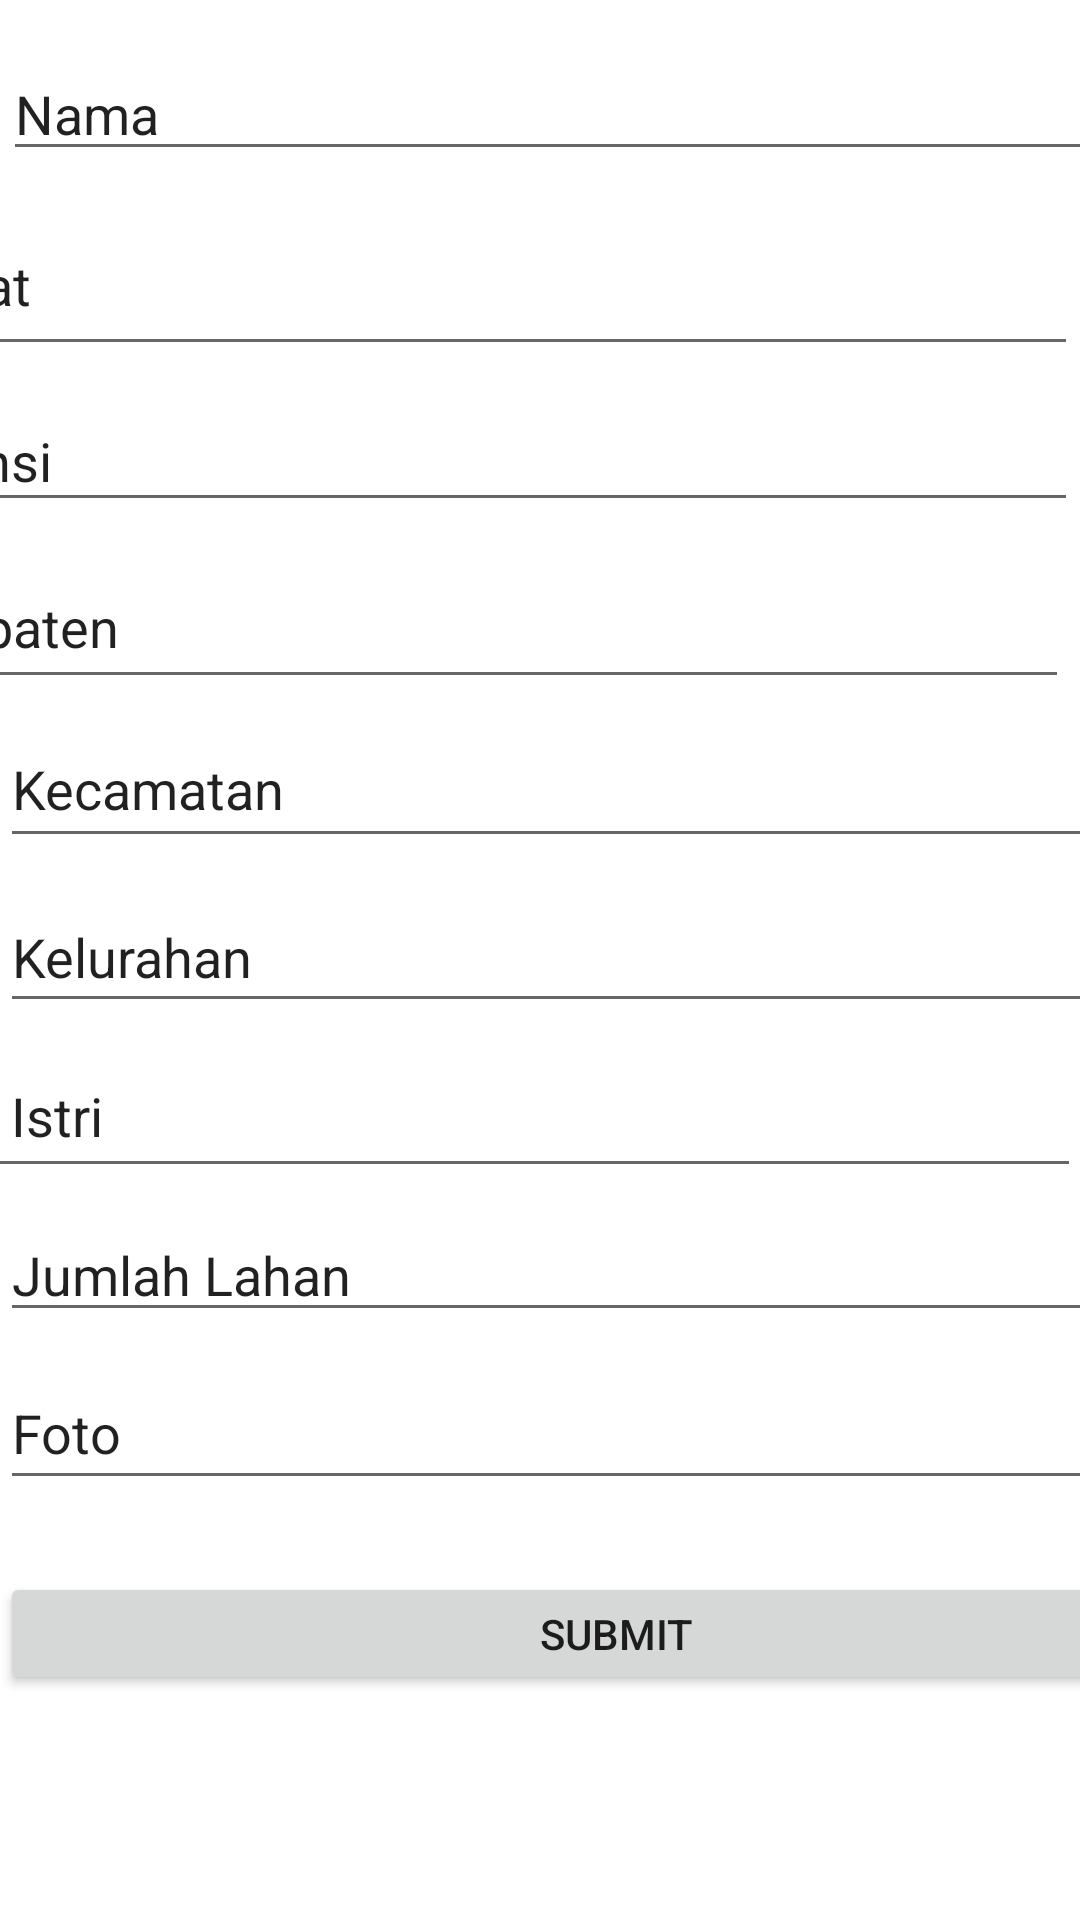

The Android layout XML behind this screen, and the referenced resources:
<!-- AndroidManifest.xml: application theme Theme.ProgmobKotlin2021 -->
<!-- res/layout/activity_add_petani.xml -->
<?xml version="1.0" encoding="utf-8"?>
<androidx.constraintlayout.widget.ConstraintLayout xmlns:android="http://schemas.android.com/apk/res/android"
    xmlns:app="http://schemas.android.com/apk/res-auto"
    xmlns:tools="http://schemas.android.com/tools"
    android:id="@+id/linearLayout2"
    android:layout_width="match_parent"
    android:layout_height="match_parent">

    <EditText
        android:id="@+id/edNama"
        android:layout_width="411dp"
        android:layout_height="41dp"
        android:layout_marginStart="1dp"
        android:layout_marginTop="16dp"
        android:layout_marginBottom="20dp"
        android:ems="10"
        android:inputType="textPersonName"
        android:text="Nama"
        app:layout_constraintBottom_toTopOf="@+id/edAlamat"
        app:layout_constraintEnd_toEndOf="parent"
        app:layout_constraintHorizontal_bias="0.0"
        app:layout_constraintStart_toStartOf="parent"
        app:layout_constraintTop_toTopOf="parent" />

    <EditText
        android:id="@+id/edAlamat"
        android:layout_width="410dp"
        android:layout_height="57dp"
        android:layout_marginTop="8dp"
        android:layout_marginEnd="1dp"
        android:ems="10"
        android:inputType="textPersonName"
        android:text="Alamat"
        app:layout_constraintEnd_toEndOf="parent"
        app:layout_constraintHorizontal_bias="1.0"
        app:layout_constraintStart_toStartOf="parent"
        app:layout_constraintTop_toBottomOf="@+id/edNama"
        tools:ems="10" />

    <EditText
        android:id="@+id/edProvinsi"
        android:layout_width="410dp"
        android:layout_height="44dp"
        android:layout_marginTop="8dp"
        android:layout_marginEnd="1dp"
        android:ems="10"
        android:inputType="textPersonName"
        android:text="Provinsi"
        app:layout_constraintEnd_toEndOf="parent"
        app:layout_constraintHorizontal_bias="1.0"
        app:layout_constraintStart_toStartOf="parent"
        app:layout_constraintTop_toBottomOf="@+id/edAlamat" />

    <EditText
        android:id="@+id/edKabupaten"
        android:layout_width="407dp"
        android:layout_height="51dp"
        android:layout_marginTop="8dp"
        android:layout_marginEnd="4dp"
        android:ems="10"
        android:inputType="textPersonName"
        android:text="Kabupaten"
        app:layout_constraintEnd_toEndOf="parent"
        app:layout_constraintHorizontal_bias="1.0"
        app:layout_constraintStart_toStartOf="parent"
        app:layout_constraintTop_toBottomOf="@+id/edProvinsi" />

    <EditText
        android:id="@+id/edKecamatan"
        android:layout_width="410dp"
        android:layout_height="49dp"
        android:layout_marginTop="4dp"
        android:layout_marginEnd="1dp"
        android:ems="10"
        android:inputType="textPersonName"
        android:text="Kecamatan"
        app:layout_constraintEnd_toEndOf="parent"
        app:layout_constraintHorizontal_bias="0.0"
        app:layout_constraintStart_toStartOf="parent"
        app:layout_constraintTop_toBottomOf="@+id/edKabupaten" />

    <EditText
        android:id="@+id/edKelurahan"
        android:layout_width="411dp"
        android:layout_height="47dp"
        android:layout_marginTop="8dp"
        android:ems="10"
        android:inputType="textPersonName"
        android:text="Kelurahan"
        app:layout_constraintEnd_toEndOf="parent"
        app:layout_constraintHorizontal_bias="0.0"
        app:layout_constraintStart_toStartOf="parent"
        app:layout_constraintTop_toBottomOf="@+id/edKecamatan" />

    <EditText
        android:id="@+id/edNamaIstri"
        android:layout_width="413dp"
        android:layout_height="51dp"
        android:layout_marginTop="4dp"
        android:ems="10"
        android:inputType="textPersonName"
        android:text="Nama Istri"
        app:layout_constraintEnd_toEndOf="parent"
        app:layout_constraintHorizontal_bias="1.0"
        app:layout_constraintStart_toStartOf="parent"
        app:layout_constraintTop_toBottomOf="@+id/edKelurahan" />

    <EditText
        android:id="@+id/edJumlahLahan"
        android:layout_width="408dp"
        android:layout_height="40dp"
        android:layout_marginTop="8dp"
        android:ems="10"
        android:inputType="textPersonName"
        android:text="Jumlah Lahan"
        app:layout_constraintTop_toBottomOf="@+id/edNamaIstri"
        tools:ems="10"
        tools:layout_editor_absoluteX="-1dp" />

    <EditText
        android:id="@+id/edFoto"
        android:layout_width="413dp"
        android:layout_height="48dp"
        android:layout_marginTop="8dp"
        android:ems="10"
        android:inputType="textPersonName"
        android:text="Foto"
        app:layout_constraintTop_toBottomOf="@+id/edJumlahLahan"
        tools:layout_editor_absoluteX="0dp" />

    <Button
        android:id="@+id/btnadd"
        android:layout_width="411dp"
        android:layout_height="41dp"
        android:layout_marginTop="24dp"
        android:text="Submit"
        app:layout_constraintTop_toBottomOf="@+id/edFoto"
        tools:layout_editor_absoluteX="1dp" />

</androidx.constraintlayout.widget.ConstraintLayout>
<!-- resources referenced by this layout -->
<resources>
  <style name="Theme.ProgmobKotlin2021" parent="Theme.MaterialComponents.DayNight.DarkActionBar">
          
          <item name="colorPrimary">@color/purple_500</item>
          <item name="colorPrimaryVariant">@color/purple_700</item>
          <item name="colorOnPrimary">@color/white</item>
          
          <item name="colorSecondary">@color/teal_200</item>
          <item name="colorSecondaryVariant">@color/teal_700</item>
          <item name="colorOnSecondary">@color/black</item>
          
          <item name="android:statusBarColor" tools:targetApi="l">?attr/colorPrimaryVariant</item>
          
      </style>
  <!-- not gathered from this repository: default colours our renderer supplied (Android Studio template values) -->
  <color name="purple_500">#FF6200EE</color>
  <color name="purple_700">#FF3700B3</color>
  <color name="teal_200">#FF03DAC5</color>
  <color name="teal_700">#FF018786</color>
  <color name="black">#FF000000</color>
  <color name="white">#FFFFFFFF</color>
</resources>
